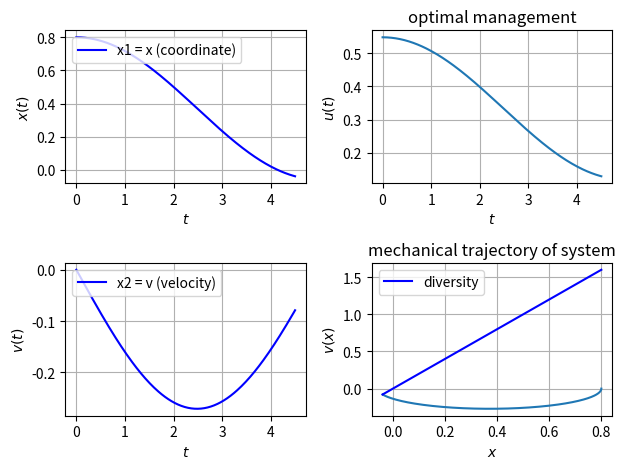

Here is the Python script that generated this plot:
# -*- coding: utf-8 -*-
# @Author: Alexander Sharov

import numpy as np
import scipy.optimize as optimize
import matplotlib.pyplot as plt

from scipy.integrate import odeint
from sympy import integrate, symbols

# constants (positive)
a = 1
b = 0.5
c = 0.9
d = 2
k = 0.5

x01 = 0.8

initial_approx = [0, 0]
end_time = 4.5


def system(vars, time):
    """
    исходная система ДУ
    """
    x1, x2, Ψ1, Ψ2 = vars[0], vars[1], vars[2], vars[3]
    #dx1dt = x2
    #dx2dt = 0.5 * Ψ2 / a + (d - k * x2)
    #dΨ1dt = 0
    #dΨ2dt = 2 * b * x2 - Ψ2 + Ψ2 * k

    dx1dt = x2
    dx2dt = Ψ2 / (2 * a) - c * x1
    dΨ1dt = 2 * a * x1 + c * Ψ2
    dΨ2dt = 2 * b * x2
    return dx1dt, dx2dt, dΨ1dt, dΨ2dt


def calculate_ivp(vars):
    Ψ1, Ψ2 = vars[0], vars[1]
    time = np.linspace(0, end_time, 201)
    return odeint(system, [x01, 0, Ψ1, Ψ2], time)


def calculate_final_condition(vars):
    x1, x2, Ψ1, Ψ2 = vars[0], vars[1], vars[2], vars[3]
    return [Ψ1 * b + Ψ2 * a,  # 4.12 (transversality condition) и функция фи
            a * x1 - b * x2]


def calculate_bvp(vars):
    def subordinate_solution_final_condition(vars):
        ivp_solution = calculate_ivp(vars)
        # the last element of the array of solution values is [-1]
        return calculate_final_condition(ivp_solution[-1])

    return optimize.fsolve(subordinate_solution_final_condition, vars)


def calculate_function_g(vars):
    x1, x2 = vars[0], vars[1]
    return a * x1 ** 2 + b * x2 ** 2


def calculate_functional(management, time, vars):
    integrand_function = a * management ** 2 + calculate_function_g(vars)
    return integrate(integrand_function, (symbols('t'), 0, time))


bvp_solution = calculate_bvp(initial_approx)
print('Solution of boundary value problem: %s \n' % bvp_solution)

ivp_solution = calculate_ivp(bvp_solution)
print('Solution of initial value problem: %s \n' % ivp_solution)

# проверяем что нули
check = calculate_final_condition(ivp_solution[-1])
print('Check: %s \n' % check)

time = np.linspace(0, end_time, 201)
x1 = ivp_solution[:, 0]
x2 = ivp_solution[:, 1]
Ψ2 = ivp_solution[:, 3]

management = []
for element in Ψ2:
    # 4.10
    management.append(element / (2 * a))

x22 = []
for element in x1:
    x22.append(a * element / b)

functional = []
for ind in range(len(management)):
    value = calculate_functional(management[ind], end_time, [0, x2[ind]])
    functional.append(value)

min_value = min(functional)
print('Functional: %f' % min_value)

fig = plt.figure()
ax1 = plt.subplot2grid((2, 2), (0, 0))
ax1.plot(time, x1, '-b', label='x1 = x (coordinate)')
ax1.legend(loc='upper left')
ax1.set_xlabel('$t$')
ax1.set_ylabel('$x(t)$')

ax2 = plt.subplot2grid((2, 2), (1, 0))
ax2.plot(time, x2, '-b', label='x2 = v (velocity)')
ax2.legend(loc='upper left')
ax2.set_xlabel('$t$')
ax2.set_ylabel('$v(t)$')

ax3 = plt.subplot2grid((2, 2), (0, 1))
ax3.set_title('optimal management')
ax3.plot(time, management)
ax3.set_xlabel('$t$')
ax3.set_ylabel('$u(t)$')

ax4 = plt.subplot2grid((2, 2), (1, 1))
ax4.set_title('mechanical trajectory of system')
ax4.plot(x1, x2)
ax4.plot(x1, x22, '-b', label='diversity')
ax4.legend(loc='upper left')
ax4.set_xlabel('$x$')
ax4.set_ylabel('$v(x)$')

for ax in fig.axes:
    ax.grid(True)

plt.tight_layout()
plt.show()
